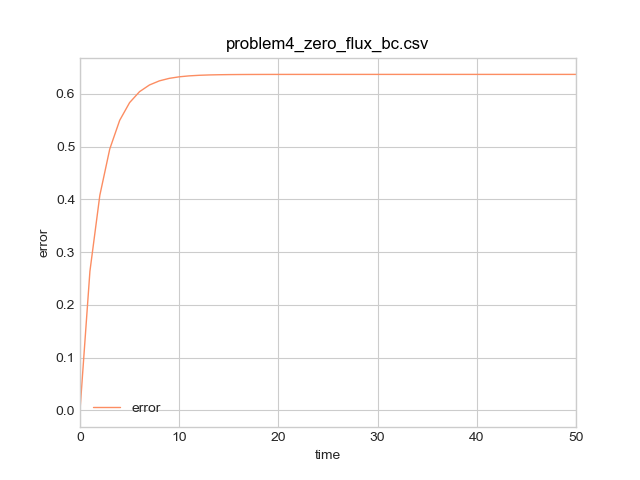

The file beside this chart, header and first rows:
time, error, jx_l, jx_r
0, 0, 0, 0
1, 0.2636, -0.0004791, 0.0004791
2, 0.4076, -0.0001062, 0.0001062
3, 0.4953, -3.2926736108152e-05, 3.2926736102468e-05
4, 0.5496, -1.0822788641462e-05, 1.0822788641462e-05
5, 0.5832, -3.6135582462293e-06, 3.6135582490715e-06
6, 0.6039, -1.2122944468729e-06, 1.2122944468729e-06
7, 0.6166, -4.0733121409176e-07, 4.0733121124958e-07
8, 0.6244, -1.3693229163891e-07, 1.3693229163891e-07
9, 0.6291, -4.6040122470004e-08, 4.6040125312174e-08
10, 0.632, -1.5480719639527e-08, 1.5480719639527e-08
11, 0.6338, -5.2053962917853e-09, 5.2053962917853e-09
12, 0.6349, -1.7503282379039e-09, 1.7503253957329e-09
13, 0.6356, -5.8855107454292e-10, 5.8855675888481e-10
14, 0.636, -1.9790320493485e-10, 1.9790320493485e-10
15, 0.6362, -6.6543748289405e-11, 6.6543748289405e-11
16, 0.6364, -2.2373569663614e-11, 2.2376411834557e-11
17, 0.6365, -7.526068657171e-12, 7.5232264862279e-12
18, 0.6365, -2.5266899683629e-12, 2.532374310249e-12
19, 0.6366, -8.4980911196908e-13, 8.4696694102604e-13
20, 0.6366, -2.8705926524708e-13, 2.8990143619012e-13
21, 0.6366, -9.9475983006414e-14, 9.3791641120333e-14
22, 0.6366, -3.4106051316485e-14, 3.1263880373444e-14
23, 0.6366, -8.5265128291212e-15, 1.1368683772162e-14
24, 0.6366, -2.8421709430404e-15, 2.8421709430404e-15
25, 0.6366, -2.8421709430404e-15, 0
26, 0.6366, 0, 0
27, 0.6366, 0, 0
28, 0.6366, 0, 0
29, 0.6366, 0, 0
30, 0.6366, 0, 0
31, 0.6366, 0, 0
32, 0.6366, 0, 0
33, 0.6366, 0, 0
34, 0.6366, 0, 0
35, 0.6366, 0, 0
36, 0.6366, 0, 0
37, 0.6366, 0, 0
38, 0.6366, 0, 0
39, 0.6366, 0, 0
40, 0.6366, 0, 0
41, 0.6366, 0, 0
42, 0.6366, 0, 0
43, 0.6366, 0, 0
44, 0.6366, 0, 0
45, 0.6366, 0, 0
46, 0.6366, 0, 0
47, 0.6366, 0, 0
48, 0.6366, 0, 0
49, 0.6366, 0, 0
50, 0.6366, 0, 0
